Photos from the image-classification dataset "dataset_split_v2" in the GitHub repository penoFahmi/pelatihan-model-sawit. Its 4 classes are: lewat matang, matang, mengkal, mentah.

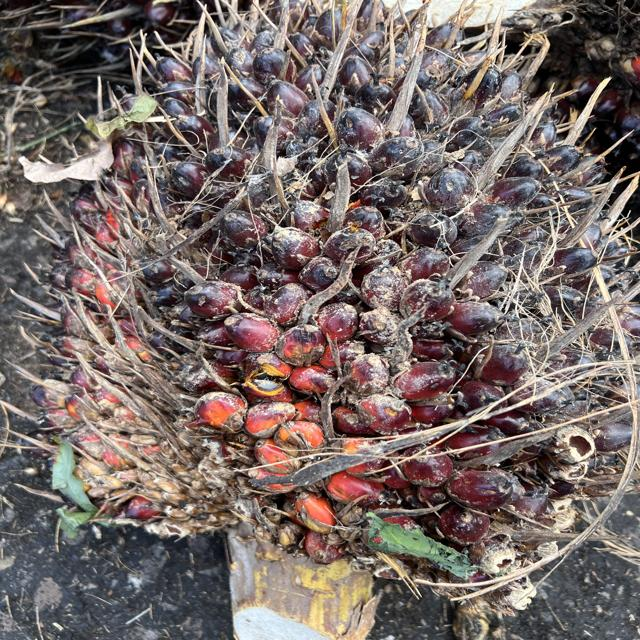
Label: mengkal

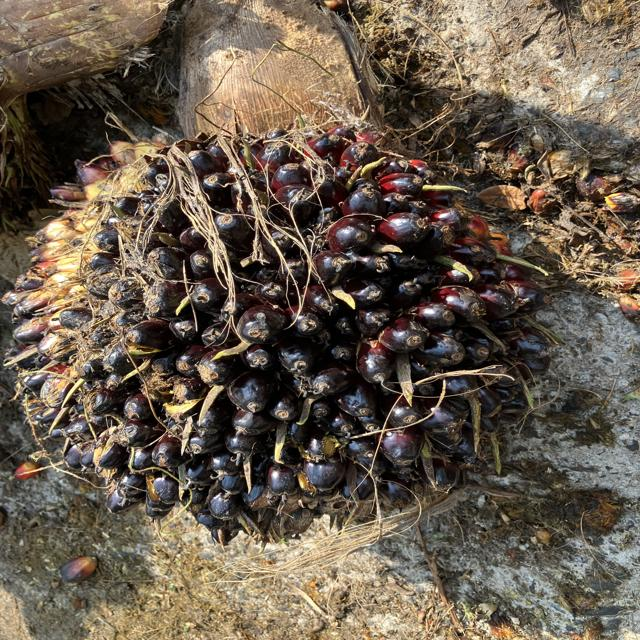
Label: mengkal

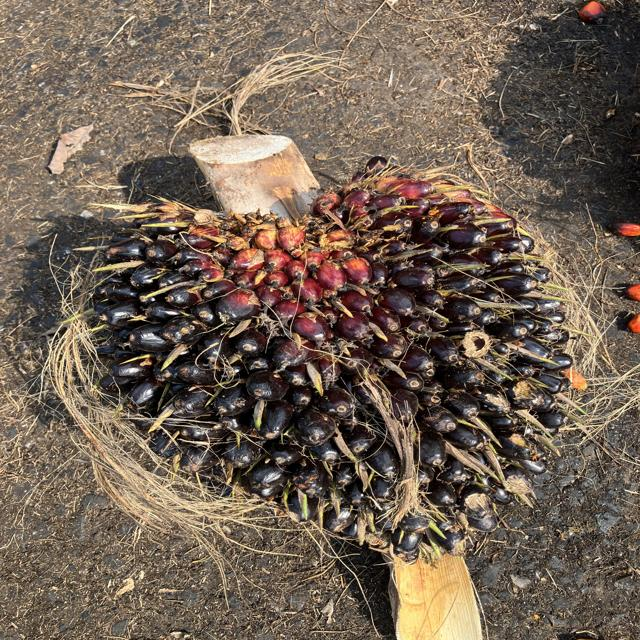
Label: mentah

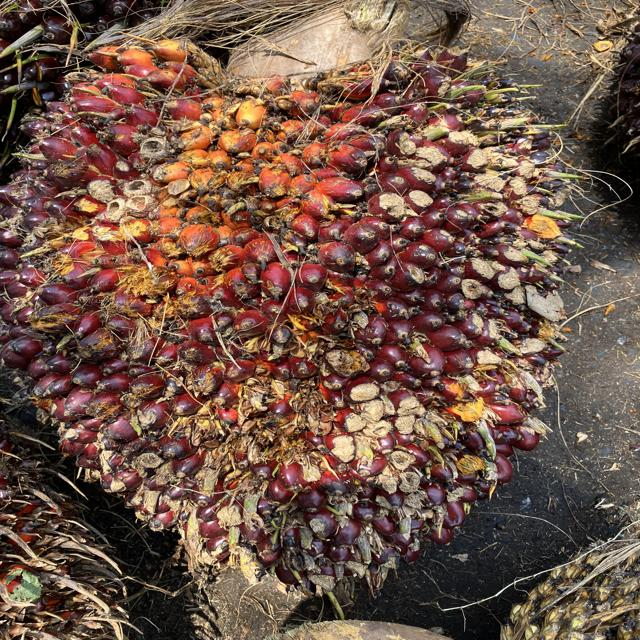
Label: matang

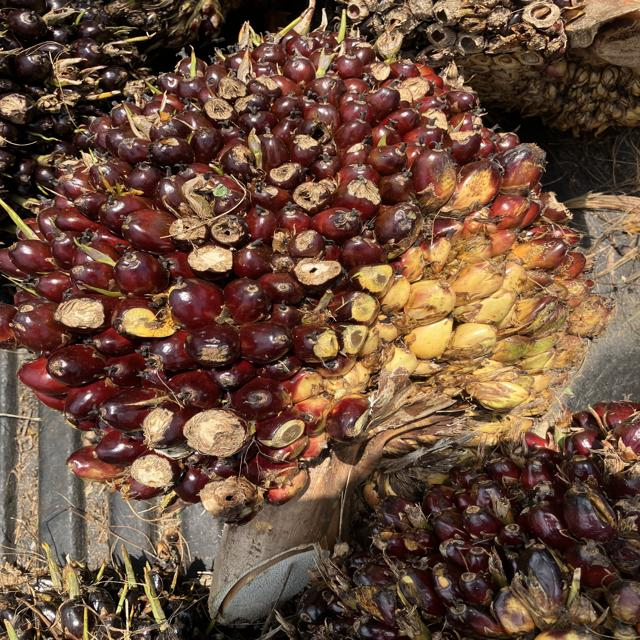
Label: mentah

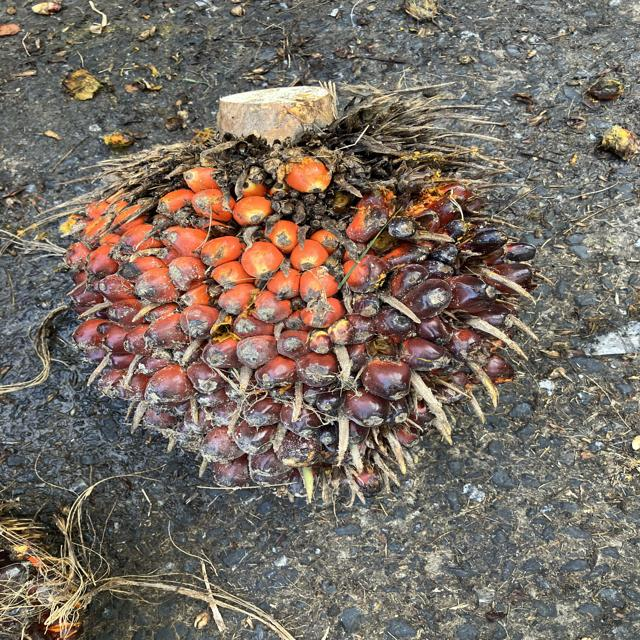
Label: matang
